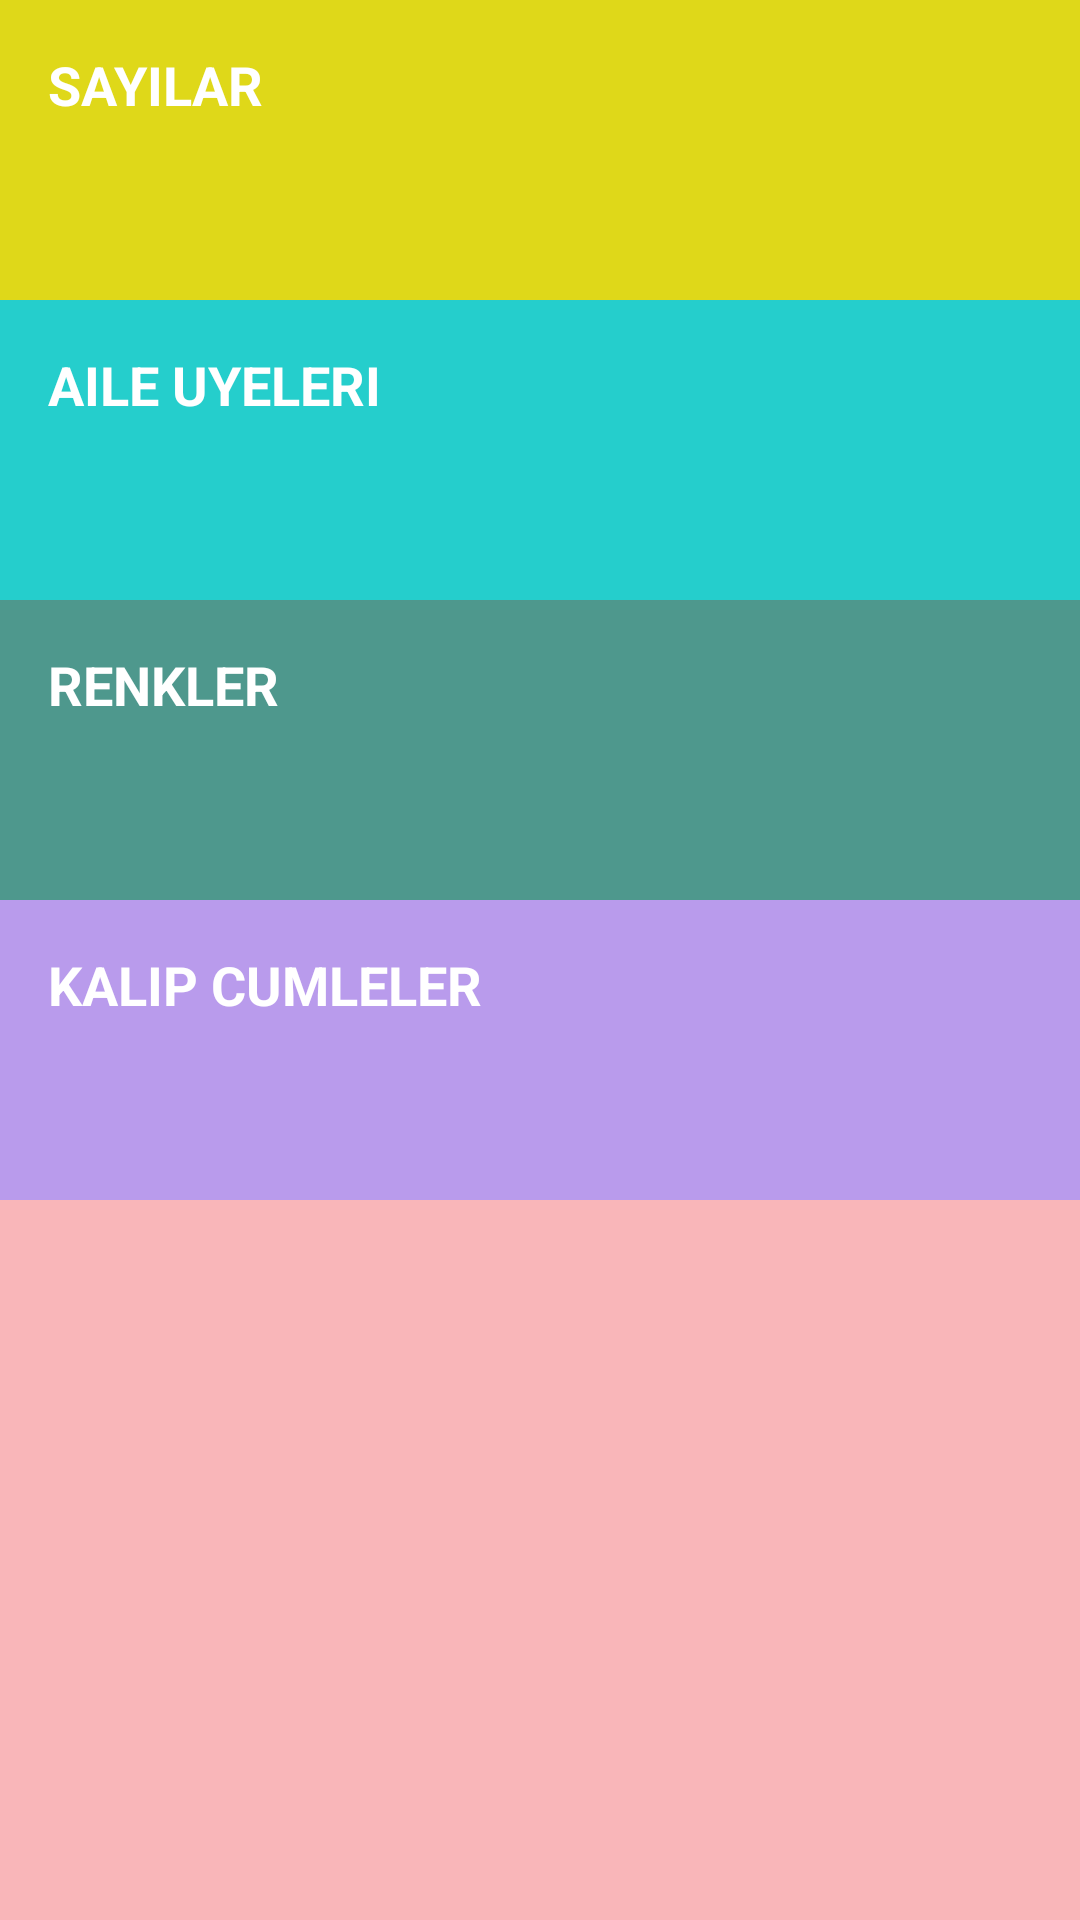

Produce the Android XML layout that renders to this screen, including the resource entries it uses.
<!-- AndroidManifest.xml: application theme AppTheme -->
<!-- res/layout/activity_main.xml -->
<?xml version="1.0" encoding="utf-8"?>
<LinearLayout xmlns:android="http://schemas.android.com/apk/res/android"
    xmlns:app="http://schemas.android.com/apk/res-auto"
    xmlns:tools="http://schemas.android.com/tools"
    android:layout_width="match_parent"
    android:layout_height="match_parent"
    android:orientation="vertical"
    android:background="@color/background"
    tools:context=".MainActivity">

    <TextView
        android:id="@+id/numbers"
        android:onClick="numbers"
        android:text="@string/numbers"
        android:background="@color/categoryNumbers"
        style="@style/CategoryStyle"/>
    <TextView
        android:id="@+id/family"
        android:onClick="family"
        android:text="@string/family"
        android:background="@color/categoryFamily"
        style="@style/CategoryStyle" />
    <TextView
        android:id="@+id/colors"
        android:onClick="colors"
        android:text="@string/colors"
        android:background="@color/categoryColors"
        style="@style/CategoryStyle" />
    <TextView
        android:id="@+id/phrases"
        android:onClick="phrases"
        android:text="@string/phrases"
        android:background="@color/categoryPhrases"
        style="@style/CategoryStyle" />

</LinearLayout>
<!-- resources referenced by this layout -->
<resources>
  <color name="background">#f9b6b9</color>
  <color name="categoryColors">#4e988d</color>
  <color name="categoryFamily">#25cecc</color>
  <color name="categoryNumbers">#dfd819</color>
  <color name="categoryPhrases">#b99bec</color>
  <string name="colors">RENKLER</string>
  <string name="family">AILE UYELERI</string>
  <string name="numbers">SAYILAR</string>
  <string name="phrases">KALIP CUMLELER</string>
  <style name="CategoryStyle">
  
          <item name="android:layout_width">match_parent</item>
          <item name="android:layout_height">@dimen/list_item_height</item>
          <item name="android:layout_gravity">center_vertical</item>
          <item name="android:padding">@dimen/padding</item>
          <item name="android:textColor">@color/beyaz</item>
          <item name="android:textStyle">bold</item>
          <item name="android:textAppearance">?android:textAppearanceMedium</item>
      </style>
  <style name="AppTheme" parent="Theme.AppCompat.Light.DarkActionBar">
          
          <item name="colorPrimary">@color/colorPrimary</item>
          <item name="colorPrimaryDark">@color/colorPrimaryDark</item>
          <item name="colorAccent">@color/colorAccent</item>
      </style>
  <dimen name="list_item_height">100dp</dimen>
  <dimen name="padding">16dp</dimen>
  <color name="beyaz">#ffffff</color>
  <color name="colorPrimary">#008577</color>
  <color name="colorPrimaryDark">#00574B</color>
  <color name="colorAccent">#D81B60</color>
</resources>
